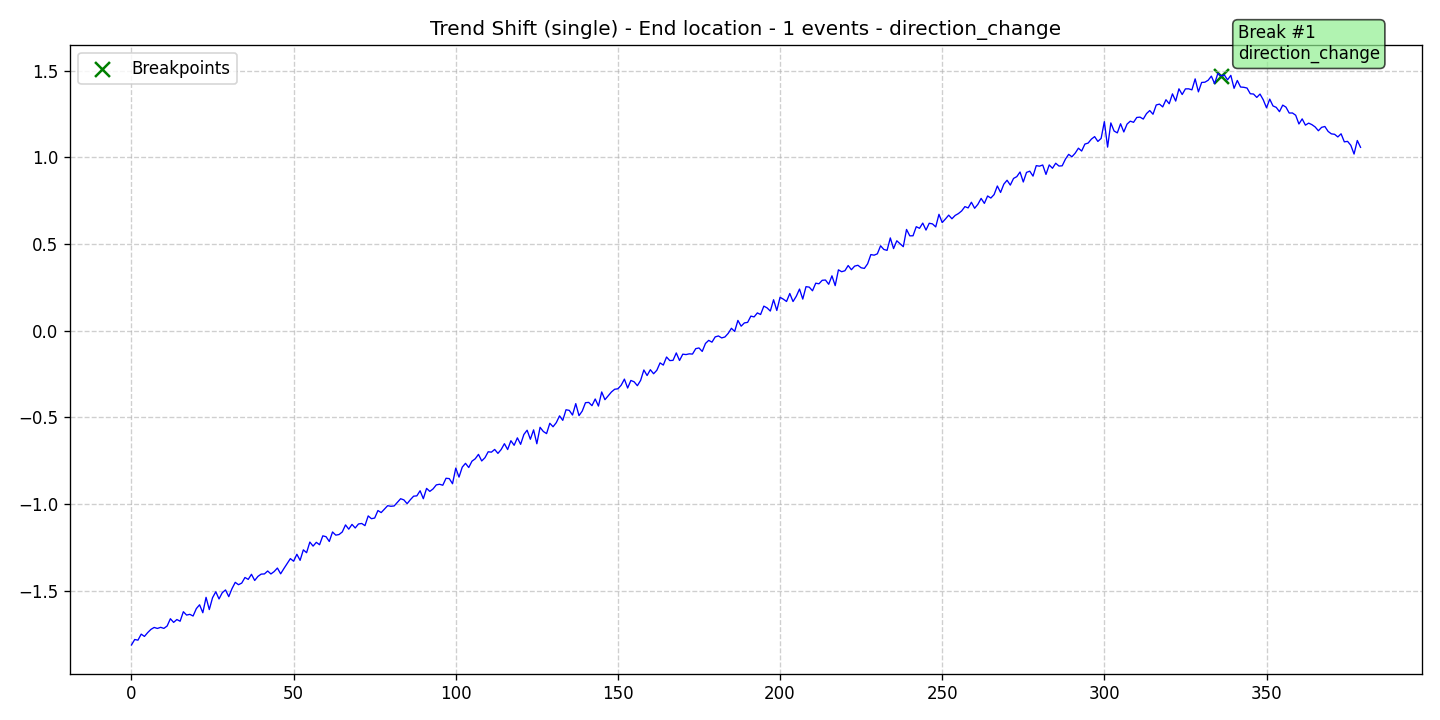

The table this chart was drawn from, first rows:
data, stationary, det_lin_up, det_lin_down, det_quad, det_cubic, det_exp, det_damped, stoc_trend, volatility, single_seas, multiple_seas, point_anom_single, point_anom_multi, collect_anom, context_anom, mean_shift, var_shift, trend_shift, date, is_break, is_anomaly, is_multi, location_beginning
-1.813, 0, 0, 0, 0, 0, 0, 0, 0, 0, 0, 0, 0, 0, 0, 0, 0, 0, 1, 2020-01-01, 0, 0, 0, 0
-1.781, 0, 0, 0, 0, 0, 0, 0, 0, 0, 0, 0, 0, 0, 0, 0, 0, 0, 1, 2020-01-02, 0, 0, 0, 0
-1.785, 0, 0, 0, 0, 0, 0, 0, 0, 0, 0, 0, 0, 0, 0, 0, 0, 0, 1, 2020-01-03, 0, 0, 0, 0
-1.75, 0, 0, 0, 0, 0, 0, 0, 0, 0, 0, 0, 0, 0, 0, 0, 0, 0, 1, 2020-01-04, 0, 0, 0, 0
-1.763, 0, 0, 0, 0, 0, 0, 0, 0, 0, 0, 0, 0, 0, 0, 0, 0, 0, 1, 2020-01-05, 0, 0, 0, 0
-1.741, 0, 0, 0, 0, 0, 0, 0, 0, 0, 0, 0, 0, 0, 0, 0, 0, 0, 1, 2020-01-06, 0, 0, 0, 0
-1.723, 0, 0, 0, 0, 0, 0, 0, 0, 0, 0, 0, 0, 0, 0, 0, 0, 0, 1, 2020-01-07, 0, 0, 0, 0
-1.712, 0, 0, 0, 0, 0, 0, 0, 0, 0, 0, 0, 0, 0, 0, 0, 0, 0, 1, 2020-01-08, 0, 0, 0, 0
-1.717, 0, 0, 0, 0, 0, 0, 0, 0, 0, 0, 0, 0, 0, 0, 0, 0, 0, 1, 2020-01-09, 0, 0, 0, 0
-1.711, 0, 0, 0, 0, 0, 0, 0, 0, 0, 0, 0, 0, 0, 0, 0, 0, 0, 1, 2020-01-10, 0, 0, 0, 0
-1.717, 0, 0, 0, 0, 0, 0, 0, 0, 0, 0, 0, 0, 0, 0, 0, 0, 0, 1, 2020-01-11, 0, 0, 0, 0
-1.703, 0, 0, 0, 0, 0, 0, 0, 0, 0, 0, 0, 0, 0, 0, 0, 0, 0, 1, 2020-01-12, 0, 0, 0, 0
-1.661, 0, 0, 0, 0, 0, 0, 0, 0, 0, 0, 0, 0, 0, 0, 0, 0, 0, 1, 2020-01-13, 0, 0, 0, 0
-1.682, 0, 0, 0, 0, 0, 0, 0, 0, 0, 0, 0, 0, 0, 0, 0, 0, 0, 1, 2020-01-14, 0, 0, 0, 0
-1.666, 0, 0, 0, 0, 0, 0, 0, 0, 0, 0, 0, 0, 0, 0, 0, 0, 0, 1, 2020-01-15, 0, 0, 0, 0
-1.676, 0, 0, 0, 0, 0, 0, 0, 0, 0, 0, 0, 0, 0, 0, 0, 0, 0, 1, 2020-01-16, 0, 0, 0, 0
-1.621, 0, 0, 0, 0, 0, 0, 0, 0, 0, 0, 0, 0, 0, 0, 0, 0, 0, 1, 2020-01-17, 0, 0, 0, 0
-1.64, 0, 0, 0, 0, 0, 0, 0, 0, 0, 0, 0, 0, 0, 0, 0, 0, 0, 1, 2020-01-18, 0, 0, 0, 0
-1.636, 0, 0, 0, 0, 0, 0, 0, 0, 0, 0, 0, 0, 0, 0, 0, 0, 0, 1, 2020-01-19, 0, 0, 0, 0
-1.646, 0, 0, 0, 0, 0, 0, 0, 0, 0, 0, 0, 0, 0, 0, 0, 0, 0, 1, 2020-01-20, 0, 0, 0, 0
-1.603, 0, 0, 0, 0, 0, 0, 0, 0, 0, 0, 0, 0, 0, 0, 0, 0, 0, 1, 2020-01-21, 0, 0, 0, 0
-1.581, 0, 0, 0, 0, 0, 0, 0, 0, 0, 0, 0, 0, 0, 0, 0, 0, 0, 1, 2020-01-22, 0, 0, 0, 0
-1.627, 0, 0, 0, 0, 0, 0, 0, 0, 0, 0, 0, 0, 0, 0, 0, 0, 0, 1, 2020-01-23, 0, 0, 0, 0
-1.538, 0, 0, 0, 0, 0, 0, 0, 0, 0, 0, 0, 0, 0, 0, 0, 0, 0, 1, 2020-01-24, 0, 0, 0, 0
-1.608, 0, 0, 0, 0, 0, 0, 0, 0, 0, 0, 0, 0, 0, 0, 0, 0, 0, 1, 2020-01-25, 0, 0, 0, 0
-1.54, 0, 0, 0, 0, 0, 0, 0, 0, 0, 0, 0, 0, 0, 0, 0, 0, 0, 1, 2020-01-26, 0, 0, 0, 0
-1.506, 0, 0, 0, 0, 0, 0, 0, 0, 0, 0, 0, 0, 0, 0, 0, 0, 0, 1, 2020-01-27, 0, 0, 0, 0
-1.547, 0, 0, 0, 0, 0, 0, 0, 0, 0, 0, 0, 0, 0, 0, 0, 0, 0, 1, 2020-01-28, 0, 0, 0, 0
-1.511, 0, 0, 0, 0, 0, 0, 0, 0, 0, 0, 0, 0, 0, 0, 0, 0, 0, 1, 2020-01-29, 0, 0, 0, 0
-1.495, 0, 0, 0, 0, 0, 0, 0, 0, 0, 0, 0, 0, 0, 0, 0, 0, 0, 1, 2020-01-30, 0, 0, 0, 0
-1.534, 0, 0, 0, 0, 0, 0, 0, 0, 0, 0, 0, 0, 0, 0, 0, 0, 0, 1, 2020-01-31, 0, 0, 0, 0
-1.488, 0, 0, 0, 0, 0, 0, 0, 0, 0, 0, 0, 0, 0, 0, 0, 0, 0, 1, 2020-02-01, 0, 0, 0, 0
-1.451, 0, 0, 0, 0, 0, 0, 0, 0, 0, 0, 0, 0, 0, 0, 0, 0, 0, 1, 2020-02-02, 0, 0, 0, 0
-1.465, 0, 0, 0, 0, 0, 0, 0, 0, 0, 0, 0, 0, 0, 0, 0, 0, 0, 1, 2020-02-03, 0, 0, 0, 0
-1.456, 0, 0, 0, 0, 0, 0, 0, 0, 0, 0, 0, 0, 0, 0, 0, 0, 0, 1, 2020-02-04, 0, 0, 0, 0
-1.423, 0, 0, 0, 0, 0, 0, 0, 0, 0, 0, 0, 0, 0, 0, 0, 0, 0, 1, 2020-02-05, 0, 0, 0, 0
-1.434, 0, 0, 0, 0, 0, 0, 0, 0, 0, 0, 0, 0, 0, 0, 0, 0, 0, 1, 2020-02-06, 0, 0, 0, 0
-1.405, 0, 0, 0, 0, 0, 0, 0, 0, 0, 0, 0, 0, 0, 0, 0, 0, 0, 1, 2020-02-07, 0, 0, 0, 0
-1.441, 0, 0, 0, 0, 0, 0, 0, 0, 0, 0, 0, 0, 0, 0, 0, 0, 0, 1, 2020-02-08, 0, 0, 0, 0
-1.417, 0, 0, 0, 0, 0, 0, 0, 0, 0, 0, 0, 0, 0, 0, 0, 0, 0, 1, 2020-02-09, 0, 0, 0, 0
-1.404, 0, 0, 0, 0, 0, 0, 0, 0, 0, 0, 0, 0, 0, 0, 0, 0, 0, 1, 2020-02-10, 0, 0, 0, 0
-1.403, 0, 0, 0, 0, 0, 0, 0, 0, 0, 0, 0, 0, 0, 0, 0, 0, 0, 1, 2020-02-11, 0, 0, 0, 0
-1.386, 0, 0, 0, 0, 0, 0, 0, 0, 0, 0, 0, 0, 0, 0, 0, 0, 0, 1, 2020-02-12, 0, 0, 0, 0
-1.403, 0, 0, 0, 0, 0, 0, 0, 0, 0, 0, 0, 0, 0, 0, 0, 0, 0, 1, 2020-02-13, 0, 0, 0, 0
-1.389, 0, 0, 0, 0, 0, 0, 0, 0, 0, 0, 0, 0, 0, 0, 0, 0, 0, 1, 2020-02-14, 0, 0, 0, 0
-1.369, 0, 0, 0, 0, 0, 0, 0, 0, 0, 0, 0, 0, 0, 0, 0, 0, 0, 1, 2020-02-15, 0, 0, 0, 0
-1.402, 0, 0, 0, 0, 0, 0, 0, 0, 0, 0, 0, 0, 0, 0, 0, 0, 0, 1, 2020-02-16, 0, 0, 0, 0
-1.372, 0, 0, 0, 0, 0, 0, 0, 0, 0, 0, 0, 0, 0, 0, 0, 0, 0, 1, 2020-02-17, 0, 0, 0, 0
-1.343, 0, 0, 0, 0, 0, 0, 0, 0, 0, 0, 0, 0, 0, 0, 0, 0, 0, 1, 2020-02-18, 0, 0, 0, 0
-1.315, 0, 0, 0, 0, 0, 0, 0, 0, 0, 0, 0, 0, 0, 0, 0, 0, 0, 1, 2020-02-19, 0, 0, 0, 0
-1.33, 0, 0, 0, 0, 0, 0, 0, 0, 0, 0, 0, 0, 0, 0, 0, 0, 0, 1, 2020-02-20, 0, 0, 0, 0
-1.29, 0, 0, 0, 0, 0, 0, 0, 0, 0, 0, 0, 0, 0, 0, 0, 0, 0, 1, 2020-02-21, 0, 0, 0, 0
-1.325, 0, 0, 0, 0, 0, 0, 0, 0, 0, 0, 0, 0, 0, 0, 0, 0, 0, 1, 2020-02-22, 0, 0, 0, 0
-1.264, 0, 0, 0, 0, 0, 0, 0, 0, 0, 0, 0, 0, 0, 0, 0, 0, 0, 1, 2020-02-23, 0, 0, 0, 0
-1.28, 0, 0, 0, 0, 0, 0, 0, 0, 0, 0, 0, 0, 0, 0, 0, 0, 0, 1, 2020-02-24, 0, 0, 0, 0
-1.219, 0, 0, 0, 0, 0, 0, 0, 0, 0, 0, 0, 0, 0, 0, 0, 0, 0, 1, 2020-02-25, 0, 0, 0, 0
-1.242, 0, 0, 0, 0, 0, 0, 0, 0, 0, 0, 0, 0, 0, 0, 0, 0, 0, 1, 2020-02-26, 0, 0, 0, 0
-1.221, 0, 0, 0, 0, 0, 0, 0, 0, 0, 0, 0, 0, 0, 0, 0, 0, 0, 1, 2020-02-27, 0, 0, 0, 0
-1.234, 0, 0, 0, 0, 0, 0, 0, 0, 0, 0, 0, 0, 0, 0, 0, 0, 0, 1, 2020-02-28, 0, 0, 0, 0
-1.183, 0, 0, 0, 0, 0, 0, 0, 0, 0, 0, 0, 0, 0, 0, 0, 0, 0, 1, 2020-02-29, 0, 0, 0, 0
... 320 more rows
